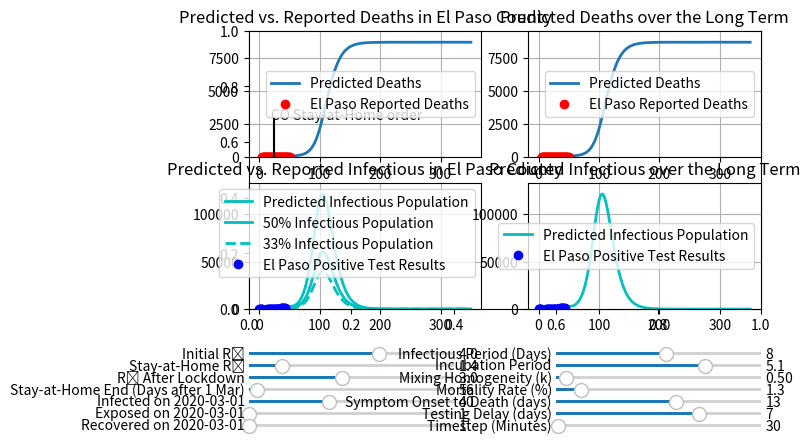

Here is the Python script that generated this plot: (Note: this script raises an exception after producing the figure.)
from math import sqrt, log, factorial, exp
from numpy import arange, array
#%matplotlib qt
from matplotlib.pyplot import subplots, subplots_adjust, subplot, figure, \
                              axes, text, bar, plot, legend, grid, title, \
                              xlabel, ylabel, show, ylim
from matplotlib.widgets import Slider, Button, RadioButtons
from datetime import datetime, timedelta 

COUNTY_DATA = {datetime(2020,3,6):[1,0],
               datetime(2020,3,7):[1,0],
               datetime(2020,3,8):[1,0],
               datetime(2020,3,9):[1,0],
               datetime(2020,3,10):[2,0],
               datetime(2020,3,11):[1,0],
               datetime(2020,3,12):[1,0],               
               datetime(2020,3,13):['u',1],
               datetime(2020,3,14):['u',1],
               datetime(2020,3,15):['u',1],
               datetime(2020,3,16):['u',1],
               datetime(2020,3,17):['u',1],
               datetime(2020,3,18):['u',1],
               datetime(2020,3,19):['u',2],
               datetime(2020,3,20):['u',2],
               datetime(2020,3,21):[37,3],
               datetime(2020,3,22):[51,3],
               datetime(2020,3,23):['u',3],
               datetime(2020,3,24):[106,3],
               datetime(2020,3,25):[122,5],
               datetime(2020,3,26):[137,7],
               datetime(2020,3,27):[160,7],
               datetime(2020,3,28):['u',10],
               datetime(2020,3,29):[245,10],
               datetime(2020,3,30):[286,11],
               datetime(2020,3,31):[314,13],
               datetime(2020,4,1):['u',14],
               datetime(2020,4,2):[340,16],
               datetime(2020,4,3):[374,18],
               datetime(2020,4,4):[406,22],
               datetime(2020,4,5):[435,25],
               datetime(2020,4,6):[441,28],
               datetime(2020,4,7):[457,28],
               datetime(2020,4,8):[472,30],
               datetime(2020,4,9):[534,32],
               datetime(2020,4,10):[550,33],
               datetime(2020,4,11):['u',35],
               datetime(2020,4,12):[613,37],
               datetime(2020,4,13):[641,39],
               datetime(2020,4,14):[652,41],
               datetime(2020,4,15):[668,43],
               datetime(2020,4,16):[689,48],
               datetime(2020,4,17):[708,49],
               datetime(2020,4,17):[721,49],
               datetime(2020,4,19):[731,49],
               datetime(2020,4,20):[734,50]
               }

def dataHandler(start_date=datetime(2020,3,1), conf_case_delay=7):
    # Handles the El Paso County data from Case_Data.py
    
    death_times=[]; case_times=[]; deaths = []; cases = []
    for date in COUNTY_DATA.keys():
        if not COUNTY_DATA[date][0] == 'u':
            cases.append(COUNTY_DATA[date][0])
        if not COUNTY_DATA[date][1] == 'u':
            deaths.append(COUNTY_DATA[date][1])
    for date in COUNTY_DATA.keys():
        time = (date-start_date).days + (date-start_date).seconds/86400
        if not COUNTY_DATA[date][0] == 'u':
            if time-conf_case_delay >= 0:
                case_times.append(time-conf_case_delay)
                case_times.sort()
            else:
                cases = cases[1:]
        if not COUNTY_DATA[date][1] == 'u':
            death_times.append(time)
            death_times.sort()
    
    return [death_times, case_times, deaths, cases]

def SIR_nu(start_date=datetime(2020,3,1), P=472688, I=1000, R=300, rho=1, tau=5, 
           nu=1.5,loc='Colorado Springs', MaxDays = 100, suppress_output=0,
           rho_sched = {}, d=0, mort_rate=0.02,symp_2_death=15, t=1/48):

    # Handle changing reproduction number over time
    rho_dates = []
    rho_sched[start_date] = rho
    for rho_date in rho_sched.keys():
        rho_dates.append(rho_date); rho_dates.sort()
        if rho_date > start_date + timedelta(days=MaxDays):
            print("Error: A date given in the R0 schedule (%s) exceeds the value for MaxDays ($g)." %
                                             (str(rho_date.date()), MaxDays))
    rho_Ts = []
    prev_rho_MaxDays=0
    rho_dates = rho_dates[1:]
    for rho_date in rho_dates:
        rho_MaxDays = abs(rho_date - start_date).days + abs(rho_date - start_date).seconds/86400
        rho_Ts.append(arange(prev_rho_MaxDays, rho_MaxDays, t))
        prev_rho_MaxDays = rho_MaxDays
    rho_Ts.append(arange(prev_rho_MaxDays, MaxDays, t))
    
    S = P - (I + R)
    
    if suppress_output ==0:
        print("                               Starting Date/Time: " + str(start_date))
        
        print("                      Population of " + loc + ": " + str(P))
        print("           Assumed initial number of infected people: " + str(I))
        print("          Assumed initial number of recovered people: " + str(R))
        print("        Assumed initial number of susceptible people: " + str(S))

        print("      Average # people spread to by infected (rho): " + str(rho))
        print("  Assumed # days a sick person is infectious (tau): " + str(tau))
        print("             Assumed population mixing factor (nu): " + str(nu))

    # Let's normalize P, S, I, and R for simplicity of the equations.
    p = P/P # I know this is obviously 1, just bear with me
    s = S/P
    i = I/P
    r = R/P

    # Here are the differential equations governing the infection dynamics.
    ds_dt = -(rho/tau)*i*(s ** nu) # The two asterisks next to each other is how you write an exponent in python.
    di_dt = (rho/tau)*i*(s ** nu) - (i/tau)
    dr_dt = (i/tau) # It should be noted that this last equation is redundant

    # Let's create a time axis now. We will make it 100 days long, with an interval of 30 minutes.
    T = arange(0,MaxDays,t)

    # We could try to find the integral of s, i, and r analytically, but why would we do that when we have a computer?
    # Let's use a numerical integration technique, such as Euler's method.
    # x_next = x_current + t_interval * dx_dt_current, approximately.

    # First, we need to realize that what we have defined currently for s, i, & p (and their derivatives) 
    # are the starting values, so let's turn them into lists where these values are the starting values.
    p = [p]
    s = [s]
    i = [i]
    r = [r]
    d = [d]
    ds_dt = [ds_dt]
    di_dt = [di_dt]
    dr_dt = [dr_dt]

    # Now we will step through the whole 100 days, appending the new values for p, s, i & r to their respective lists.
    for T in rho_Ts:
        rho = rho_sched[start_date + timedelta(T[0])]
        T = list(T)
        if 0 in T:
            T.remove(0)
        for time in T:  # What is T[1:] ? This means every value in T except for the first one, T[0]. We already have those.
            i.append(i[-1] + t*di_dt[-1])   # What is i[-1]? This means the last value in the list, the 'current' value for this step.
            s.append(s[-1] + t*ds_dt[-1])   # .append() just adds a new value to the end of that list.
            r.append(r[-1] + t*dr_dt[-1])
            if time > (symp_2_death-tau):
                # Deaths are a fraction of the recovered population in the past.
                d.append(r[-int((symp_2_death-tau)/t)]*mort_rate)
            else: # If too early, nobody has died yet.
                d.append(0)
            di_dt.append((rho/tau)*i[-1]*(s[-1] ** nu) - (i[-1]/tau))
            ds_dt.append(-(rho/tau)*i[-1]*(s[-1] ** nu))
            dr_dt.append((i[-1]/tau))
            p.append(i[-1] + s[-1] + r[-1])

    T = [] # Stitch together the timeframes of different rho values
    for rho_T in rho_Ts:
        T = T + list(rho_T)
        
    if suppress_output==0:
        # Now plot all of our data, which now spans 100 days from March 24th.    
        figure()
        plot(T,i, label="Infected")
        plot(T,s, label="Susceptible")
        plot(T,r, label="Recovered")
        legend()
        grid()
        xlabel('Days from ' + str(start_date.date()))
        ylabel('Proportion of Population')

        # So, when is the peak infection date?
        peak_inf_index = i.index(max(i))
        peak_inf_days_from_now = peak_inf_index*t
        peak_date = start_date + timedelta(days=peak_inf_days_from_now)
        thresh_index = i.index(list(filter(lambda k: k > 0.001, i))[0])
        thresh_days_from_now = thresh_index*t
        thresh_date = start_date + timedelta(days=thresh_days_from_now)
        print("                               Peak Infection Date: " + str(peak_date.date()))
        print("                      Peak Infected Simultaneously: " + str(int(max(i)*P)))
        print("                  Proportion Who Will Get Infected: %.1f%%" % (100*r[-1]))
        print("       Date when location will reach 0.1% infected: " + str(thresh_date.date()))
        
    s = array(s)*P  
    i = array(i)*P
    r = array(r)*P
    d = array(d)*P
    return [T,s,i,r,d]
    
def SEIR_nu(start_date=datetime(2020,3,1), P=472688, E=300, I=700, R=300, rho=2.8, 
            tau=5, nu=1.5, mu=3, loc='Colorado Springs', MaxDays = 100, 
            suppress_output=0, rho_sched={}, d=0, mort_rate=0.02,
            symp_2_death=15,t=1/48):

    # Handle changing reproduction number over time
    rho_dates = []
    rho_sched[start_date] = rho
    for rho_date in rho_sched.keys():
        rho_dates.append(rho_date); rho_dates.sort()
        if rho_date > start_date + timedelta(days=MaxDays):
            print("Error: A date given in the R0 schedule (%s) exceeds the value for MaxDays ($g)." %
                                             (str(rho_date.date()), MaxDays))
    rho_Ts = []
    prev_rho_MaxDays=0
    rho_dates = rho_dates[1:]
    for rho_date in rho_dates:
        rho_MaxDays = abs(rho_date - start_date).days + abs(rho_date - start_date).seconds/86400
        rho_Ts.append(arange(prev_rho_MaxDays, rho_MaxDays, t))
        prev_rho_MaxDays = rho_MaxDays
    rho_Ts.append(arange(prev_rho_MaxDays, MaxDays, t))
    
    S = P - (E + I + R)
    
    if suppress_output==0:
        print("                                Starting Date/Time: " + str(start_date))

        print("                      Population of " + loc + ": " + str(P))
        print("           Assumed number of infected people today: " + str(I))
        print("         Assumed number of incubating people today: " + str(E))
        print("          Assumed number of recovered people today: " + str(R))
        print("        Assumed number of susceptible people today: " + str(S))
        
        print("      Average # people spread to by infected (rho): " + str(rho))
        print("                    Assumed incubation period (mu): " + str(mu))
        print("  Assumed # days a sick person is infectious (tau): " + str(tau))
        print("             Assumed population mixing factor (nu): " + str(nu))

    # Let's normalize P, S, I, and R for simplicity of the equations.
    e = [E/P]
    s = [S/P]
    i = [I/P]
    r = [R/P]
    d = [d]

    # Here are the differential equations governing the infection dynamics.
    ds_dt = [-(rho/tau)*i[0]*(s[0] ** nu)] 
    de_dt = [(rho/tau)*i[0]*(s[0] ** nu) - (e[0]/mu)]
    di_dt = [e[0]/mu - (i[0]/tau)]
    dr_dt = [(i[0]/tau)] 

    T = arange(0,MaxDays,t)

    for T in rho_Ts:
        rho = rho_sched[start_date + timedelta(T[0])]
        T = list(T)
        if 0 in T:
            T.remove(0)
        for time in T:  
            s.append(s[-1] + t*ds_dt[-1])
            e.append(e[-1] + t*de_dt[-1])
            i.append(i[-1] + t*di_dt[-1])                               
            r.append(r[-1] + t*dr_dt[-1])
            if time > (symp_2_death-tau):
                # Deaths are a fraction of the recovered population in the past.
                d.append(r[-int((symp_2_death-tau)/t)]*mort_rate)
            else: # If too early, nobody has died yet.
                d.append(0)
            ds_dt.append(-(rho/tau)*i[-1]*(s[-1] ** nu))
            de_dt.append((rho/tau)*i[-1]*(s[-1] ** nu) - e[-1]/mu)
            di_dt.append(e[-1]/mu - (i[-1]/tau))
            dr_dt.append((i[-1]/tau))

    T = [] # Stitch together the timeframes of different rho values
    for rho_T in rho_Ts:
        T = T + list(rho_T)

    if suppress_output==0:
        # Now plot all of our data, which now spans 100 days from March 24th.    
        figure()
        plot(T,i, label="Infected")
        plot(T,s, label="Susceptible")
        plot(T,r, label="Recovered")
        plot(T,e, label="Exposed")
        legend()
        grid()
        xlabel('Days from ' + str(start_date.date()))
        ylabel('Proportion of Population')

        # So, when is the peak infection date?
        peak_inf_index = i.index(max(i))
        peak_inf_days_from_now = peak_inf_index*t
        peak_date = start_date + timedelta(days=peak_inf_days_from_now)
        thresh_index = i.index(list(filter(lambda k: k > 0.001, i))[0])
        thresh_days_from_now = thresh_index*t
        thresh_date = start_date + timedelta(days=thresh_days_from_now)
        print("                               Peak Infection Date: " + str(peak_date.date()))
        print("                      Peak Infected Simultaneously: " + str(int(max(i)*P)))
        print("                  Proportion Who Will Get Infected: %.1f%%" % (100*r[-1]))
        print("        Date when El Paso will reach 0.1% infected: " + str(thresh_date.date()))
    
    s = array(s)*P  
    e = array(e)*P
    i = array(i)*P
    r = array(r)*P
    d = array(d)*P
    return [T,s,e,i,r,d]
    
def NBD_SEIR(start_date=datetime(2020,3,6), p=720403, e=0, i=1, r=0, 
             rho=2.5, tau=5, k=1.5e-1, mu=3, 
             loc='Colorado Springs', MaxDays = 100, 
             suppress_output=0, rho_sched={}, d=0, mort_rate=0.02, 
             symp_2_death=15, t=1/48):
    
    # NBD-SEIR model, taking into account heterogeneous mixing with a 
    # different method than the power law scaling "nu" value proposed
    # by Stroud, et al, instead treating "rho" as a random variable
    # drawn from a Negative Binary Distribution (combination of a 
    # Poisson and a gamma distribution).
    # This model is provided by L. Kong, et al, "Modeling Heterogeneity in 
    # Direct Infectious Disease Transmission in a Compartmental Model"

    # Define:
    # rho = reproductive number. Avg # of secondary infections per capita.
    # tau = average contagious period for an infected person.
    # (gamma = 1/tau; this is the rate of removal of infected)
    # (beta = rho/tau; this is the rate of transmission)
    # k = probability distibution shaping factor for theta.
    # (theta = average number of infected a susceptible with mix with)
    # mu = average incubation period for exposed person.
    # (alpha = 1/mu; this is the rate of exposed becoming infected)
    
    # Number of Susceptible people, as of date
    s = p - (e + i + r)

    # This section handles multiple rho values over time, optionally passed in the rho_sched dictionary
    rho_sched[start_date]=rho
    rho_dates = []
    for rho_date in rho_sched.keys():
        rho_dates.append(rho_date); rho_dates.sort()
        if rho_date > start_date + timedelta(days=MaxDays):
            print("Error: A date given in the R0 schedule (%s) exceeds the value for MaxDays ($g)." %
                                             (str(rho_date.date()), MaxDays))
    rho_Ts = []
    prev_rho_MaxDays = 0
    rho_dates = rho_dates[1:]
    for rho_date in rho_dates:
        rho_MaxDays = abs(rho_date - start_date).days + abs(rho_date - start_date).seconds/86400
        rho_Ts.append(arange(prev_rho_MaxDays, rho_MaxDays, t))
        prev_rho_MaxDays = rho_MaxDays
    rho_Ts.append(arange(prev_rho_MaxDays, MaxDays, t))
    
    
    if suppress_output==0:
        print("                                     Starting Date: " + str(start_date.date()))
        print("                      Population of " + loc + ": " + str(p))
        print("       Assumed initial number of infectious people: " + str(i))
        print("       Assumed initial number of incubating people: " + str(e))
        print("        Assumed initial number of recovered people: " + str(r))
        print("      Assumed initial number of susceptible people: " + str(s))

        # Define the average incubation period. During this time, people are infected, but not infectious.
        #mu = 3

        #print("      Average # people spread to by infected (rho): " + str(rho))
        if len(rho_Ts) > 1:
            for date in rho_sched.keys():
                print("   On %s, the reproduction number (rho) is: %0.1f" % (str(date.date()),rho_sched[date]))
                print("                       transmission rate (beta) is: %0.2f" % (int(rho_sched[date])/tau))
        print("                    Assumed incubation period (mu): " + str(mu))
        print("  Assumed # days a sick person is infectious (tau): " + str(tau))
        print("                     Assumed recovery rate (gamma): " + str(1/tau))
        print("                  Assumed heterogeneity factor (k): " + str(k))
    
    # Calculate other parameters
    beta = rho/tau
    gamma = 1/tau
    
    # Let's normalize P, S, I, and R for simplicity of the equations.
    e = [e]
    s = [s]
    i = [i]
    r = [r]
    d = [d]
    NBD_mean = [beta*i[0]/p]
    m = [k/NBD_mean[-1]]
    NBD_var = [k*(1+m[-1])/(m[-1]**2)]

    # Here are the differential equations governing the infection dynamics.
    ds_dt = [-k*log(1+(rho*i[0])/(tau*k*p))*s[0]] 
    de_dt = [k*log(1+(rho*i[0])/(tau*k*p))*s[0] - (e[0]/mu)]
    di_dt = [e[0]/mu - (i[0]/tau)]
    dr_dt = [(i[0]/tau)] 

    for T in rho_Ts:
        rho = rho_sched[start_date + timedelta(T[0])]
        T = list(T)
        if 0 in T:
            T.remove(0)
        for time in T:  
            #print(time)
            s.append(s[-1] + t*ds_dt[-1])
            e.append(e[-1] + t*de_dt[-1])
            i.append(i[-1] + t*di_dt[-1])                               
            r.append(r[-1] + t*dr_dt[-1])
            if time > (symp_2_death-tau):
                d.append(r[-int((symp_2_death-tau)/t)]*mort_rate)
            else:
                d.append(0)
            ds_dt.append(-k*log(1+(rho*i[-1])/(tau*k*p))*s[-1])
            de_dt.append(k*log(1+(rho*i[-1])/(tau*k*p))*s[-1] - (e[-1]/mu))
            di_dt.append(e[-1]/mu - (i[-1]/tau))
            dr_dt.append((i[-1]/tau))
            NBD_mean.append(beta*i[-1]/p)
            m.append(k/NBD_mean[-1])
            NBD_var.append(k*(1+m[-1])/(m[-1]**2))
        
    T = []    
    for rho_T in rho_Ts:
        T = T + list(rho_T)
    
    peak_date = "Set suppress_output = 0 to see the peak infectious date."
        
    if suppress_output == 0:
        # So, when is the peak infection date?
        peak_inf_index = i.index(max(i))
        peak_inf_days_from_now = peak_inf_index*t
        peak_date = start_date + timedelta(days=peak_inf_days_from_now)
        if max(i)>0.1*p:
            thresh_index = i.index(list(filter(lambda j: j > 0.001*p, i))[0])
            thresh_days_from_now = thresh_index*t
            thresh_date = start_date + timedelta(days=thresh_days_from_now)
            thresh_date = thresh_date.date()
        else:
            thresh_date = "N/A"    
    
        # Now plot all of our data, which now spans 100 days from March 24th.    
        figure()
        plot(T,s, label="Susceptible")
        plot(T,e, label="Exposed")
        plot(T,i, label="Infectious")
        plot(T,r, label="Removed")
        legend()
        grid()
        xlabel('Days from ' + str(start_date.date()))
        ylabel('Population')

        figure()
        plot(T,NBD_mean,label='Mean of NBD')
        plot(T,NBD_var, label='Variance of NBD')
        print("                               Peak Infection Date: " + str(peak_date.date()))
        print("                      Peak Infected Simultaneously: " + str(int(max(i))))
        print("                  Proportion Who Will Get Infected: %.1f%%" % (100*r[-1]/p))
        print("        Date when El Paso will reach 0.1% infected: " + str(thresh_date))

    pdf = [NBD_mean, NBD_var, k, m]
    return [T,s,e,i,r,peak_date,d,pdf]
    
def plot_NBD(NBD_mean=3,k=5,max_value=20,suppress_output=0):

    m = k/NBD_mean
    NBD_var = k*(1+m)/(m**2)
    p = 1/(1+m)
    lamb = k*(p/(1-p))
    def binom(a,b):
        return factorial(a)/(factorial(b)*factorial(a-b))
    X = arange(0,max_value,1)
    P_NBD = []
    P_Pois = []
    for x in X:
        P_NBD.append(binom(x+k-1,x)* (m/(m+1))**k * (1/(m+1))**x)
        P_Pois.append((lamb**x)*(exp(-lamb))/factorial(x))
    p = 1/(1+m)
    lamb = k*(p/(1-p))
    
    if suppress_output==0:
        for i in range(len(X)):
            if P_Pois[i] > P_NBD[i]:
                bar(X[i],P_Pois[i],color='b',alpha=0.4)
                bar(X[i],P_NBD[i],color='r',alpha=0.4)
            else: 
                bar(X[i],P_NBD[i],color='r',alpha=0.4)
                bar(X[i],P_Pois[i],color='b',alpha=0.4)
        bar(0,0,color='b',alpha=0.4,label='Homogeneous Mixing')
        bar(0,0,color='r',alpha=0.4,label='Heterogeneous Mixing')
        legend()
        title("Negative Binomial Distribution; \n \
        Mean = %0.1f / StdDev = %0.1f / k = %0.2f" % (NBD_mean, sqrt(NBD_var), k))
    return [X,P_NBD,P_Pois]
    
def Slider_NBD_SEIR(start_date = datetime(2020,3,1), lock_date = datetime(2020,3,26),
                    post_lock_date = datetime(2020,4,26), init_rho = 4,
                    lock_rho = 1.4, post_lock_rho = 3, init_inf = 40, 
                    conf_case_delay = 7, 
                    mort_rate = 0.013, symp_2_death = 13, MaxDays=350,
                    tau = 8, k = 0.5, nu=1.7, mu = 5.1, model='NBD_SEIR'):
    
    models = {'SIR_nu':0, 'SEIR_nu':1, 'NBD_SEIR':2}
    
    fig, ax = subplots()     
    subplots_adjust(left=0.1, bottom=0.3)
    t = 1/48; today = datetime.now()
    loc = "El Paso County"
    rho_sched = {lock_date:lock_rho, post_lock_date:post_lock_rho}
    lock_time =      (lock_date-start_date).days + \
                     (lock_date-start_date).seconds/86400
    post_lock_time = (post_lock_date-start_date).days + \
                     (post_lock_date-start_date).seconds/86400
    
    if model == 'SIR_nu':
        I_ind = 2; D_ind = 4
        out = SIR_nu(start_date,P=720403,I=init_inf,R=0,
                   rho=init_rho,tau=tau,nu=1.7,loc=loc,MaxDays=MaxDays,suppress_output=1,
                   rho_sched=rho_sched, mort_rate=mort_rate, symp_2_death=symp_2_death,t=t)
    elif model == 'SEIR_nu':
        I_ind = 3; D_ind = 5
        out = SEIR_nu(start_date,P=720403,E=0,I=init_inf,R=0, mu = mu,
                   rho=init_rho,tau=tau,nu=1.7,loc=loc,MaxDays=MaxDays,suppress_output=1,
                   rho_sched=rho_sched, mort_rate=mort_rate, symp_2_death=symp_2_death,t=t)
    elif model == 'NBD_SEIR':
        I_ind = 3; D_ind = 6
        out = NBD_SEIR(start_date,720403,0,init_inf,0,
                   init_rho,tau,k,mu,loc,MaxDays,suppress_output=1,
                   rho_sched=rho_sched, 
                   mort_rate=mort_rate, symp_2_death=symp_2_death)
    
    T = out[0]; I = out[I_ind]; D = out[D_ind]
    
    [death_times, case_times, deaths, cases] = dataHandler(start_date, 
                                                            conf_case_delay)
        
    max_ind = int((today-start_date).days/t)
    # Top-Left Plot
    ax1 = subplot(2,2,1)
    L1, = plot(T[0:max_ind],
               D[0:max_ind],lw=2,label="Predicted Deaths")
    death_scatter1 = plot(death_times,deaths,'ro',label="El Paso Reported Deaths")
    plot([lock_time, lock_time],[0,max(D[0:max_ind])/3],'k')
    text(lock_time-5, max(D[0:max_ind])/3+2, "CO Stay-at-Home order")
    ax1.set_ylim(top=1.1*max(L1.get_ydata()))
    ax1.set_ylim(bottom=0)
    title("Predicted vs. Reported Deaths in El Paso County")
    grid(); legend()
    
    # Top-Right Plot
    ax2 = subplot(2,2,2)
    L2, = plot(T,D,lw=2,label="Predicted Deaths")
    death_scatter2 = plot(death_times,deaths,'ro',label="El Paso Reported Deaths")
    ax2.set_ylim(top=1.1*max(L2.get_ydata()))
    ax2.set_ylim(bottom=0)
    title("Predicted Deaths over the Long Term")
    grid(); legend()
    
    # Bottom-Left Plot
    ax3 = subplot(2,2,3)
    I = array(I)
    L3, = plot(T[0:max_ind],
               I[0:max_ind],'c',lw=2,
               label="Predicted Infectious Population")         
    L3_1, = plot(T[0:max_ind],
               0.5*I[0:max_ind],'c-',lw=2,
               label="50% Infectious Population")
    L3_2, = plot(T[0:max_ind],
               0.33*I[0:max_ind],'c--',lw=2,
               label="33% Infectious Population")
    case_scatter, = plot(case_times,cases,'bo',label="El Paso Positive Test Results")      
    ax3.set_ylim(top=1.1*max(L3.get_ydata()))
    ax3.set_ylim(bottom=0)
    title("Predicted vs. Reported Infectious in El Paso County")
    grid(); legend()
    
    # Bottom-Right Plot
    ax4 = subplot(2,2,4)
    L4, = plot(T,I,'c',lw=2,label="Predicted Infectious Population")
    case_scatter2, = plot(case_times,cases,'bo',
                          label="El Paso Positive Test Results")      
    ax4.set_ylim(top=1.1*max(L4.get_ydata()))
    ax4.set_ylim(bottom=0)
    title("Predicted Infectious over the Long Term")
    grid(); legend()
    
    
    delta = 0.01
    axcolor = 'lightgoldenrodyellow'
    # First column of sliders
    ax_init_rho =       axes([0.1, 0.200, 0.32, 0.015], facecolor=axcolor)
    s_init_rho =        Slider(ax_init_rho, 'Initial R\u2080', 
                             0.5, 6, valinit=init_rho, valstep=delta)
    ax_lock_rho =       axes([0.1, 0.175, 0.32, 0.015], facecolor=axcolor)
    s_lock_rho =        Slider(ax_lock_rho, 'Stay-at-Home R\u2080', 
                             0.5, 6, valinit=lock_rho, valstep=delta)
    ax_post_lock_rho =  axes([0.1, 0.150, 0.32, 0.015], facecolor=axcolor)
    s_post_lock_rho =   Slider(ax_post_lock_rho, 'R\u2080 After Lockdown', 
                             0.5, 6, valinit=post_lock_rho, valstep=delta)    
    ax_post_lock_date = axes([0.1, 0.125, 0.32, 0.015], facecolor=axcolor)
    s_post_lock_date =  Slider(ax_post_lock_date, 'Stay-at-Home End (Days after 1 Mar)', 
                             50, 200, valinit=post_lock_time, valstep=10*delta) 
    ax_init_inf =       axes([0.1, 0.100, 0.32, 0.015], facecolor=axcolor)
    s_init_inf =        Slider(ax_init_inf, 'Infected on %s'%start_date.date(), 
                             1, 100, valinit=init_inf, valstep=10*delta) 
    ax_init_exp =       axes([0.1, 0.075, 0.32, 0.015], facecolor=axcolor)
    s_init_exp =        Slider(ax_init_exp, 'Exposed on %s'%start_date.date(), 
                             1, 100, valinit=0, valstep=10*delta)     
    ax_init_rec =       axes([0.1, 0.050, 0.32, 0.015], facecolor=axcolor)
    s_init_rec =        Slider(ax_init_rec, 'Recovered on %s'%start_date.date(), 
                             1, 100, valinit=0, valstep=10*delta)             
    # Second column of sliders
    ax_tau =            axes([0.58, 0.200, 0.32, 0.015], facecolor=axcolor)
    s_tau =             Slider(ax_tau, 'Infectious Period (Days)', 
                             1, 14, valinit=tau, valstep=delta)    
    ax_mu =             axes([0.58, 0.175, 0.32, 0.015], facecolor=axcolor)
    s_mu =              Slider(ax_mu,  'Incubation Period', 
                            0, 7,  valinit=mu,  valstep=delta)       
    if model in ['SIR_nu', 'SEIR_nu']:
        ax_het =        axes([0.58, 0.150, 0.32, 0.015], facecolor=axcolor)
        s_het =         Slider(ax_het,  'Mixing Heterogeneity (nu)', 
                                    1, 2.5,  valinit=nu,  valstep=delta)  
    else:
        ax_het =        axes([0.58, 0.150, 0.32, 0.015], facecolor=axcolor)
        s_het =         Slider(ax_het,  'Mixing Homogeneity (k)', 
                                    0.01, 10,  valinit=k,  valstep=delta)  
    ax_mort_rate =      axes([0.58, 0.125, 0.32, 0.015], facecolor=axcolor)
    s_mort_rate =       Slider(ax_mort_rate,  'Mortality Rate (%)', 
                            0.1, 10,  valinit=100*mort_rate,  valstep=delta)  
    ax_symp_2_death =   axes([0.58, 0.100, 0.32, 0.015], facecolor=axcolor)
    s_symp_2_death =    Slider(ax_symp_2_death,  'Symptom Onset to Death (days)', 
                            3, 20,  valinit=symp_2_death,  valstep=5*delta)  
    ax_conf_case_delay= axes([0.58, 0.075, 0.32, 0.015], facecolor=axcolor)
    s_conf_case_delay = Slider(ax_conf_case_delay,  'Testing Delay (days)', 
                            0, 10,  valinit=conf_case_delay,  valstep=5*delta) 
    ax_t=               axes([0.58, 0.050, 0.32, 0.015], facecolor=axcolor)
    s_t =               Slider(ax_t,  'Timestep (Minutes)', 
                            15, 60*24,  valinit=(24*60)*1/48,  valstep=5)                             
                              

    def update(val):
        model = radio.value_selected
        init_rho =      s_init_rho.val
        lock_rho =      s_lock_rho.val
        post_lock_rho = s_post_lock_rho.val
        post_lock_date= s_post_lock_date.val
        post_lock_time= post_lock_date
        post_lock_date= start_date + timedelta(days=post_lock_time)
        init_inf =      s_init_inf.val
        init_exp =      s_init_exp.val
        init_rec =      s_init_rec.val
        tau =           s_tau.val
        mu =            s_mu.val
        if model in ['SIR_nu','SEIR_nu']:
            nu =        s_het.val
        elif model == 'NBD_SEIR':
            k =         s_het.val
        mort_rate =     s_mort_rate.val/100
        symp_2_death =  s_symp_2_death.val
        conf_case_delay=s_conf_case_delay.val
        t =             (s_t.val)/(60*24)
        max_ind = int((today-start_date).days/t)
        [death_times, case_times, deaths, cases] = dataHandler(start_date, 
                                                    conf_case_delay)
        rho_sched = {lock_date:lock_rho,
                     post_lock_date:post_lock_rho}
        if model == 'SIR_nu':
            I_ind = 2; D_ind = 4
            out2 = SIR_nu(start_date,P=720403,I=init_inf,R=0,
                   rho=init_rho,tau=tau,nu=1.7,loc=loc,MaxDays=MaxDays,suppress_output=1,
                   rho_sched=rho_sched, mort_rate=mort_rate, symp_2_death=symp_2_death,t=t)
        elif model == 'SEIR_nu':
            I_ind = 3; D_ind = 5
            out2 = SEIR_nu(start_date,P=720403,E=0,I=init_inf,R=0, mu = mu,
                       rho=init_rho,tau=tau,nu=1.7,loc=loc,MaxDays=MaxDays,suppress_output=1,
                       rho_sched=rho_sched, mort_rate=mort_rate, symp_2_death=symp_2_death,t=t)
        elif model == 'NBD_SEIR':
            I_ind = 3; D_ind = 6
            out2 = NBD_SEIR(start_date,720403,init_exp,init_inf,init_rec,
                        init_rho,tau,k,mu,loc,MaxDays,suppress_output=1,
                        rho_sched=rho_sched, 
                        mort_rate=mort_rate, symp_2_death=symp_2_death, t=t)
        L1.set_xdata(out2[0][0:max_ind])
        L1.set_ydata(out2[D_ind][0:max_ind])
        ax1.set_ylim(top=1.1*max(L1.get_ydata()))
        ax1.set_ylim(bottom=0)
        L2.set_xdata(out2[0])
        L2.set_ydata(out2[D_ind])
        ax2.set_ylim(top=1.1*max(L2.get_ydata()))
        ax2.set_ylim(bottom=0)
        L3.set_xdata(out2[0][0:max_ind])
        L3.set_ydata(out2[I_ind][0:max_ind])
        L3_1.set_xdata(out2[0][0:max_ind])
        L3_1.set_ydata(0.5*array(out2[I_ind][0:max_ind]))
        L3_2.set_xdata(out2[0][0:max_ind])
        L3_2.set_ydata(0.33*array(out2[I_ind][0:max_ind]))
        case_scatter.set_xdata(case_times)
        case_scatter.set_ydata(cases)
        ax3.set_ylim(top=1.1*max(L3.get_ydata()))
        ax3.set_ylim(bottom=0)
        L4.set_xdata(out2[0])
        L4.set_ydata(out2[I_ind])
        case_scatter2.set_xdata(case_times)
        case_scatter2.set_ydata(cases)
        ax4.set_ylim(top=1.1*max(L4.get_ydata()))
        ax4.set_ylim(bottom=0)
        fig.canvas.draw_idle()
        
    s_init_rho.on_changed(update)    
    s_lock_rho.on_changed(update)
    s_post_lock_rho.on_changed(update)
    s_post_lock_date.on_changed(update)
    s_init_inf.on_changed(update) 
    s_init_exp.on_changed(update) 
    s_init_rec.on_changed(update) 
    s_tau.on_changed(update)
    s_mu.on_changed(update)
    s_k.on_changed(update)
    s_mort_rate.on_changed(update)
    s_symp_2_death.on_changed(update)
    s_conf_case_delay.on_changed(update)
    s_t.on_changed(update)
    
    resetax = axes([0.8, 0.001, 0.1, 0.04])
    button = Button(resetax, 'Reset', color=axcolor, hovercolor='0.975')
    
    def reset(event):
        s_init_rho.reset()    
        s_lock_rho.reset()
        s_post_lock_rho.reset()
        s_post_lock_date.reset()
        s_init_inf.reset() 
        s_init_exp.reset() 
        s_init_rec.reset() 
        s_tau.reset()
        s_mu.reset()
        s_k.reset()
        s_mort_rate.reset()
        s_symp_2_death.reset()
        s_conf_case_delay.reset()
        s_t.reset()
        return button
    button.on_clicked(reset)
    
    rax = axes([0.005, 0.75, 0.15, 0.15], facecolor=axcolor)
    radio = RadioButtons(rax, ('SIR_nu', 
                               'SEIR_nu', 
                               'NBD_SEIR'), active=models[model])
    
    def model_switch(radio_model):
        update(1)
        fig.canvas.draw_idle()
        return radio
        
    radio.on_clicked(model_switch)
    
    show()
    #fig.savefig('demo.png', bbox_inches='tight')
    
#%matplotlib qt
Slider_NBD_SEIR()